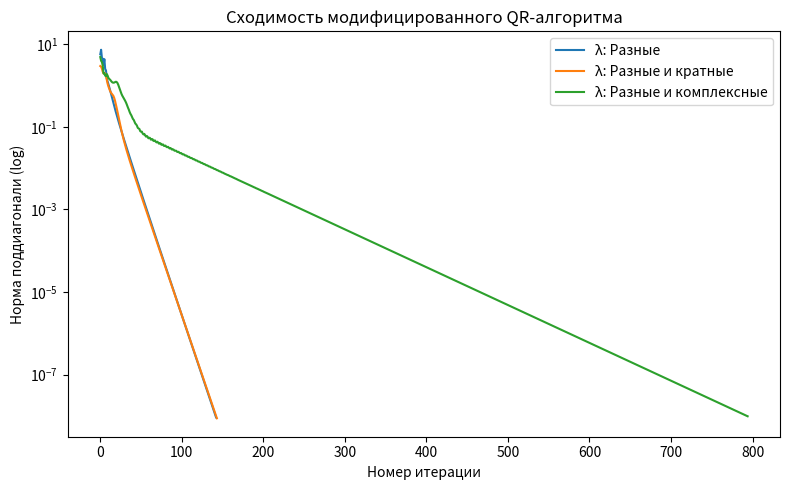

Recreate this plot in Python.
import numpy as np

from matplotlib import pyplot as plt

def hessenberg_householder(A):
    """ Приведение к верхнехессенберговой форме(почти треугольной,но сохраняет спектр => обнуление элементов ниже поддиагонали) """
    # уменьшает трудоёмкость каждой итераии, не меняя результата алгоритма
    A = np.array(A, dtype=np.result_type(A, float), copy=True)
    n = A.shape[0]  # получаем размерность матр А
    for k in range(n - 2):  # обработка столбцов от 0 до n-3,  начиная с подматрицы размером (n−k−1)×(n−k−1).
        x = A[k + 1:, k]  # часть столбца для зануление, начиная с эл-та под диагональю
        # построение вектора отражения
        e1 = np.zeros_like(x)  # вектор нулей той же формы и типа, что и x
        e1[0] = 1
        if np.linalg.norm(x) == 0:
            continue
        phase = x[0] / abs(x[0]) if abs(x[0]) > 0 else 1.0
        v = phase * np.linalg.norm(x) * e1 + x  # вектор отражения, с помощью к-го матрица будет отражена так, чтобы вектор х стал параллелен е1
        v = v / np.linalg.norm(v)  # I−2vv^T (вектор, у которог только 1ый эл-т ненулевой,остальные 0)
        # Преобразование матрицы слева: A = (I - 2vv^T)A (отражаем подматрицу снизу)
        A[k + 1:, k:] -= 2 * np.outer(v, v.conj() @ A[k + 1:, k:])  # внешнее произведение 2х векторов, создающее матрицу
        # Преобразование матрицы справа: A = A(I - 2vv^T)
        A[:, k + 1:] -= 2 * np.outer(A[:, k + 1:] @ v, v.conj())  # подобное преобразование
        # эти преобразования должны для того, чтобы соб. числа не изменились.
    return A

def qr_algorithm_shifted(A, tol=1e-8, max_iter=10000):
    A_k = hessenberg_householder(A).copy()  # Приведение к верхнехессенберговой форме
    k = 0
    while True:
        if k >= max_iter:
            raise RuntimeError("QR-итерации не сошлись за max_iter")
        shift = A_k[-1, -1]  # последний диагональный элемент
        Q, R = np.linalg.qr(A_k - shift * np.eye(A_k.shape[0]))
        A_next = R @ Q + shift * np.eye(A_k.shape[0])
        if np.linalg.norm(
                np.tril(A_next, -1)) < tol:  # если норма всех поддиагональных эл-ов достаточно мала, то сошлось
            break
        A_k = A_next
        k += 1
    return A_next, k + 1

def track_convergence(A, tol=1e-8, max_iter=1000):
    A_k = hessenberg_householder(A.copy())
    convergence = []
    for _ in range(max_iter):
        shift = A_k[-1, -1]
        Q, R = np.linalg.qr(A_k - shift * np.eye(A_k.shape[0]))
        A_next = R @ Q + shift * np.eye(A_k.shape[0])
        norm_subdiag = np.linalg.norm(np.tril(A_next, -1))
        convergence.append(norm_subdiag)
        if norm_subdiag < tol:
            break
        A_k = A_next
    return convergence


if __name__ == "__main__":
    np.random.seed(11)

    D1 = np.diag([1.0, 1.5, 2.1, 3.0, 5.0, 6.0, 7.0, 8.0, 9.0, 10.0])

    Q1 = np.random.randn(10, 10)

    A1 = Q1 @ D1 @ np.linalg.inv(Q1)

    A_final1, steps1 = qr_algorithm_shifted(A1)

    print(f"Матрица после {steps1} итераций QR-алгоритма:")

    print(np.round(A_final1, 2))

    print()

    D2 = np.diag([3, 3, 3, 5, 6, 7, 8, 9, 10, 11])

    Q2 = np.random.randn(10, 10)

    A2 = Q2 @ D2 @ np.linalg.inv(Q2)

    A_final2, steps2 = qr_algorithm_shifted(A2)

    print(f"Матрица после {steps2} итераций QR-алгоритма:")

    print(np.round(A_final2, 2))

    print()

    D3 = np.diag([1.0, 1.5, 2.1, 3.0, 5.0, 4.0 + 1j, 2.5 - 1j, 6.0 + 2j, 7.0 - 0.5j, 8.0])

    Q3 = np.random.randn(10, 10) + 1j * np.random.randn(10, 10)

    A3 = Q3 @ D3 @ np.linalg.inv(Q3)

    A_final3, steps3 = qr_algorithm_shifted(A3)

    print(f"Матрица после {steps3} итераций QR-алгоритма:")

    print(np.round(A_final3.real, 2) + 1j * np.round(A_final3.imag, 2))

    print()

    conv1 = track_convergence(A1)

    conv2 = track_convergence(A2)

    conv3 = track_convergence(A3)

    plt.figure(figsize=(8, 5))

    plt.plot(conv1, label='λ: Разные')

    plt.plot(conv2, label='λ: Разные и кратные')

    plt.plot(conv3, label='λ: Разные и комплексные')

    plt.yscale('log')

    plt.xlabel('Номер итерации')

    plt.ylabel('Норма поддиагонали (log)')

    plt.title('Сходимость модифицированного QR-алгоритма')

    plt.legend()

    plt.tight_layout()

    plt.show()
